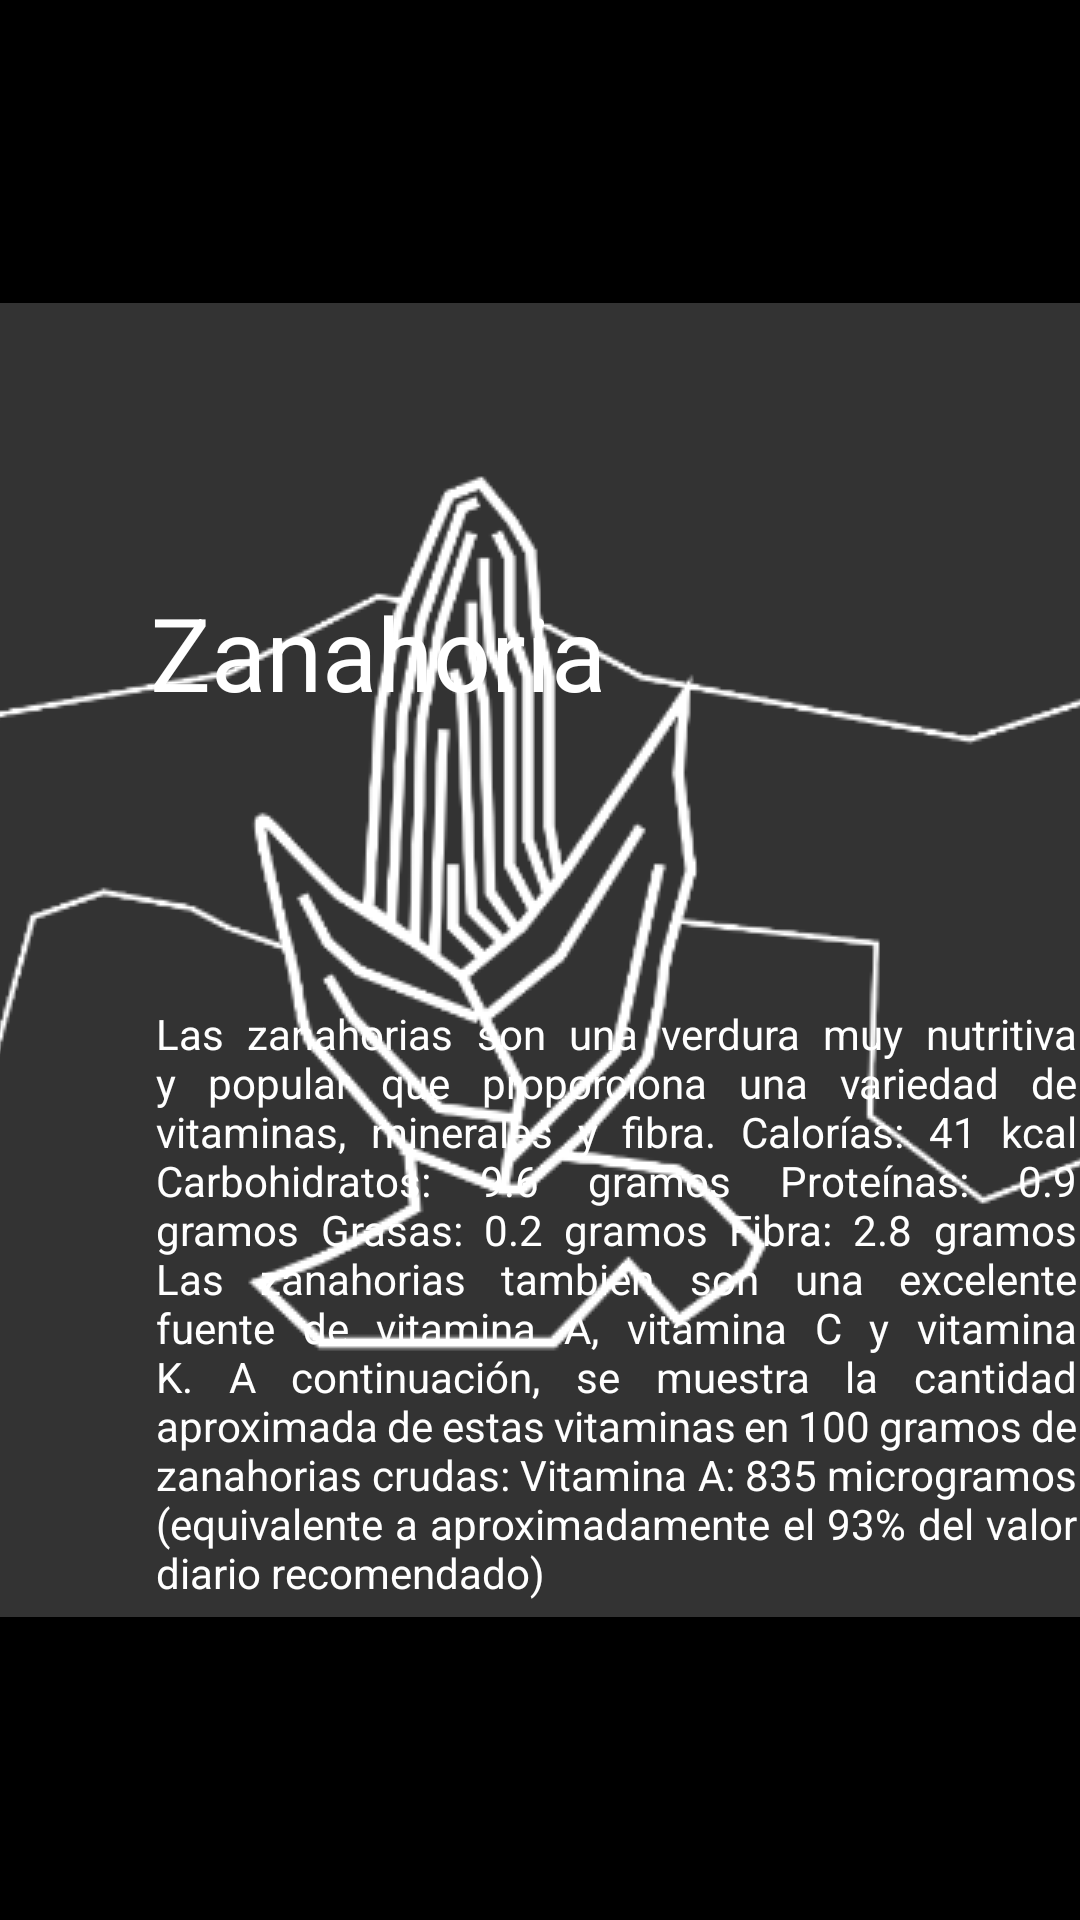

Layout XML and referenced resources for this Android screen:
<!-- AndroidManifest.xml: application theme Splash -->
<!-- res/layout/fragment_plant_carrot.xml -->
<RelativeLayout xmlns:android="http://schemas.android.com/apk/res/android"
    xmlns:tools="http://schemas.android.com/tools"
    android:layout_width="match_parent"
    android:layout_height="match_parent">

    <ImageView
        android:id="@+id/imageView"
        android:layout_width="match_parent"
        android:layout_height="match_parent"
        android:layout_alignParentStart="true"
        android:layout_alignParentTop="true"
        android:src="@drawable/plants_carrot_bg" />

    <TextView
        android:id="@+id/Title"
        android:layout_width="wrap_content"
        android:layout_height="wrap_content"
        android:layout_alignParentStart="true"
        android:layout_alignParentBottom="true"
        android:layout_marginStart="50dp"
        android:layout_marginBottom="400dp"
        android:text="@string/Title_Carrot"
        android:textColor="#FFFFFF"
        android:textSize="34sp" />

    <TextView
        android:id="@+id/Text"
        android:layout_width="307dp"
        android:layout_height="385dp"
        android:layout_alignParentStart="true"
        android:layout_alignParentTop="true"
        android:layout_centerHorizontal="true"
        android:layout_marginStart="52dp"
        android:layout_marginTop="335dp"
        android:justificationMode="inter_word"
        android:text="@string/Text_Carrot"
        android:textAlignment="viewStart"
        android:textColor="#FFFFFF" />

</RelativeLayout>
<!-- resources referenced by this layout -->
<resources>
  <string name="Text_Carrot">Las zanahorias son una verdura muy nutritiva y popular que proporciona una variedad de vitaminas, minerales y fibra.
  
  Calorías: 41 kcal
  Carbohidratos: 9.6 gramos
  Proteínas: 0.9 gramos
  Grasas: 0.2 gramos
  Fibra: 2.8 gramos
  
  Las zanahorias también son una excelente fuente de vitamina A, vitamina C y vitamina K. A continuación, se muestra la cantidad aproximada de estas vitaminas en 100 gramos de zanahorias crudas:
  
  Vitamina A: 835 microgramos (equivalente a aproximadamente el 93% del valor diario recomendado)</string>
  <string name="Title_Carrot">Zanahoria</string>
  <style name="Splash" parent="Theme.MaterialComponents.NoActionBar">
          <item name="android:windowBackground">@drawable/splash_screen</item>
      </style>
  <!-- drawable splash_screen (drawable) -->
  <?xml version="1.0" encoding="utf-8"?>
  <layer-list xmlns:android="http://schemas.android.com/apk/res/android"
      android:opacity="opaque">
      <item android:drawable="@color/black" />
      <item>
          <bitmap
              android:gravity="center"
              android:src="@drawable/logosplash" />
      </item>
  </layer-list>
  <color name="black">#FF000000</color>
  <!-- drawable logosplash: png bitmap (drawable, 26627 bytes) -->
</resources>
